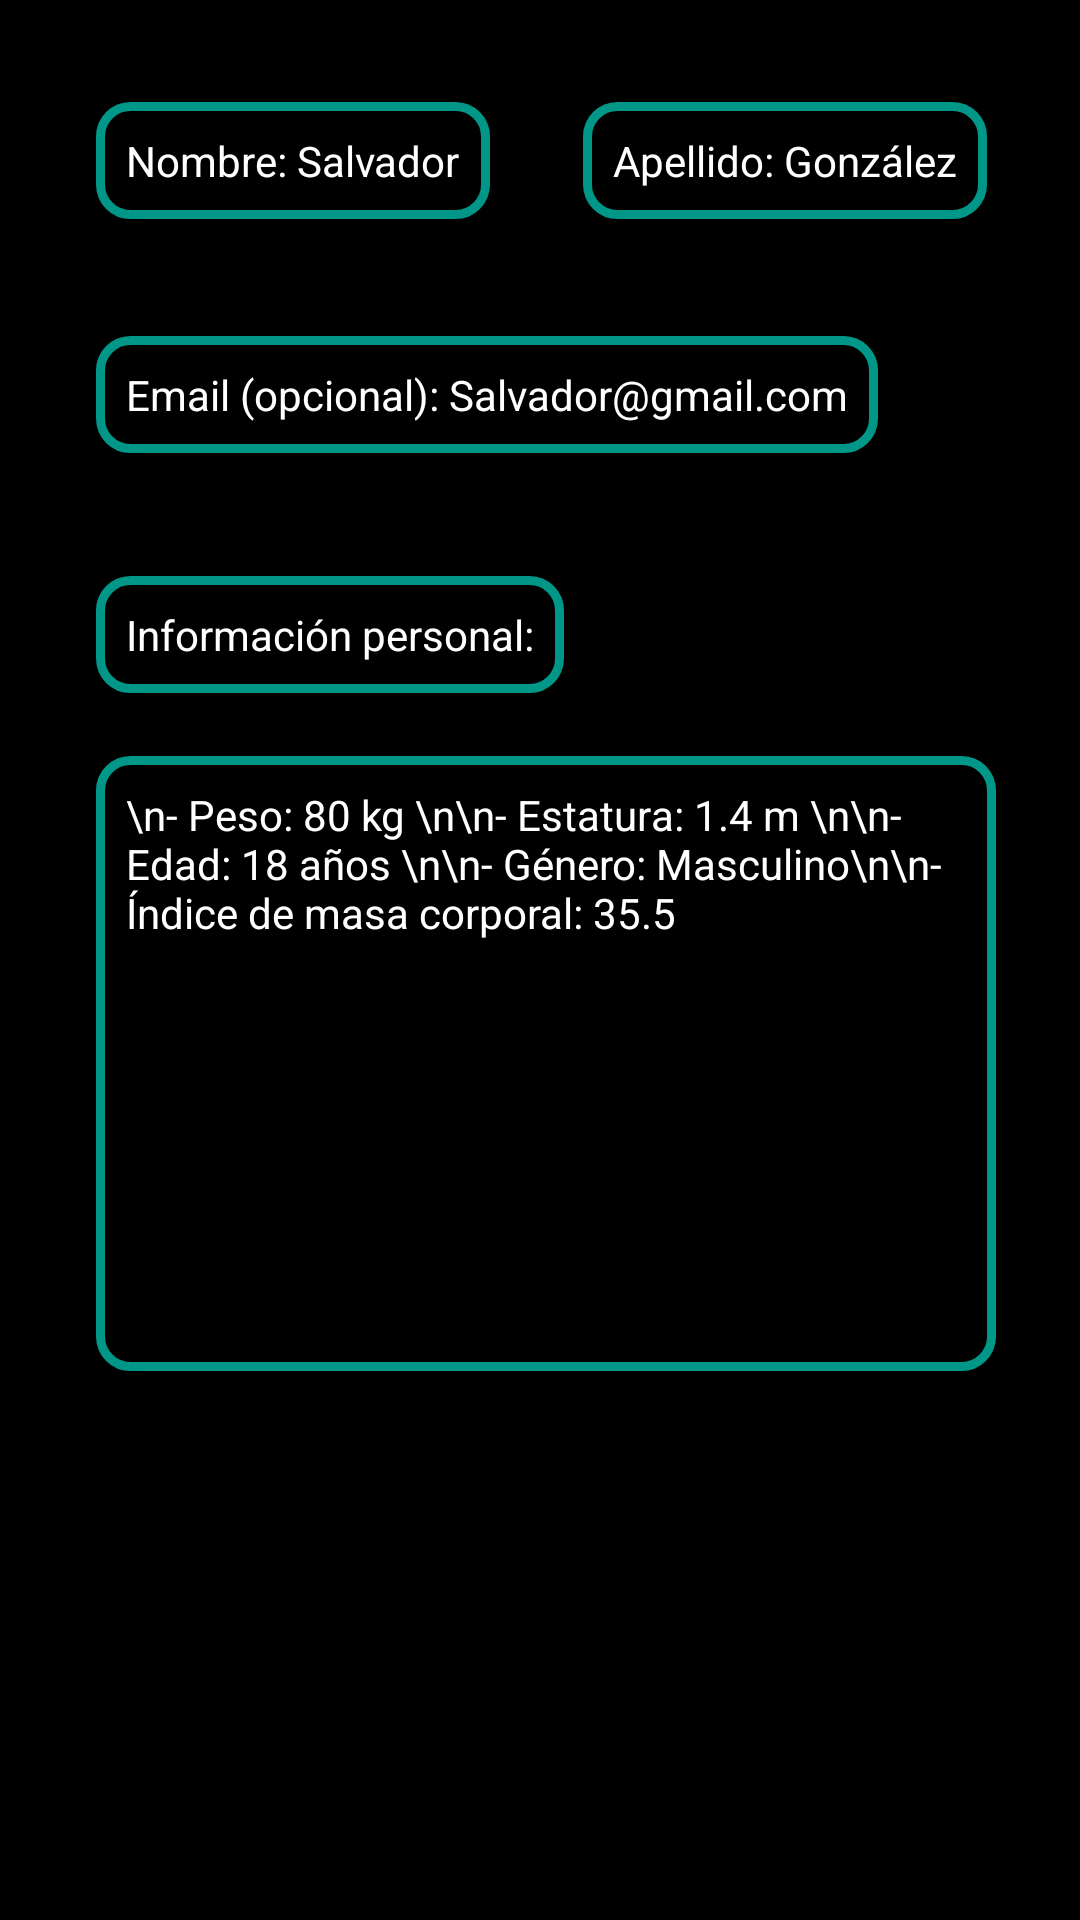

Write the Android layout XML for this screen, with the resource values it uses.
<!-- AndroidManifest.xml: application theme Theme.SplashScreen -->
<!-- res/layout/fragment_info_usuario.xml -->
<?xml version="1.0" encoding="utf-8"?>
<ScrollView xmlns:android="http://schemas.android.com/apk/res/android"
    xmlns:app="http://schemas.android.com/apk/res-auto"
    xmlns:tools="http://schemas.android.com/tools"
    android:id="@+id/scrollView"
    android:layout_width="match_parent"
    android:layout_height="match_parent">
    <androidx.constraintlayout.widget.ConstraintLayout
        android:layout_width="match_parent"
        android:layout_height="match_parent"
        android:background="#000000"
        tools:context=".info_usuario">


        <TextView
            android:id="@+id/nombre"
            android:layout_width="wrap_content"
            android:layout_height="wrap_content"
            android:layout_marginStart="32dp"
            android:layout_marginTop="34dp"
            android:background="@drawable/border_style"
            android:text="Nombre: Salvador"
            android:textColor="#FFFFFF"
            app:layout_constraintStart_toStartOf="parent"
            app:layout_constraintTop_toTopOf="parent" />

        <TextView
            android:id="@+id/mail"
            android:layout_width="wrap_content"
            android:layout_height="wrap_content"
            android:layout_marginStart="32dp"
            android:layout_marginTop="112dp"
            android:background="@drawable/border_style"
            android:text="Email (opcional): Salvador@gmail.com"
            android:textColor="#FFFFFF"
            app:layout_constraintStart_toStartOf="parent"
            app:layout_constraintTop_toTopOf="parent"
            />

        <TextView
            android:id="@+id/personal"
            android:layout_width="wrap_content"
            android:layout_height="wrap_content"
            android:layout_marginStart="32dp"
            android:layout_marginTop="192dp"
            android:background="@drawable/border_style"
            android:text="Información personal:"
            android:textColor="#FFFFFF"
            app:layout_constraintStart_toStartOf="parent"
            app:layout_constraintTop_toTopOf="parent" />


        <TextView
            android:id="@+id/personal2"
            android:layout_width="wrap_content"
            android:layout_height="wrap_content"
            android:layout_marginStart="32dp"
            android:layout_marginTop="252dp"
            android:width="300dp"
            android:height="205dp"
            android:background="@drawable/border_style"
            android:text="\n- Peso: 80 kg \n\n- Estatura: 1.4 m \n\n- Edad: 18 años \n\n- Género: Masculino\n\n- Índice de masa corporal: 35.5"
            android:textColor="#FFFFFF"
            app:layout_constraintStart_toStartOf="parent"
            app:layout_constraintTop_toTopOf="parent" />

        <TextView
            android:id="@+id/apellido"
            android:layout_width="wrap_content"
            android:layout_height="wrap_content"
            android:layout_marginStart="32dp"
            android:layout_marginTop="34dp"
            android:layout_marginEnd="32dp"
            android:background="@drawable/border_style"
            android:text="Apellido: González"
            android:textColor="#FFFFFF"
            app:layout_constraintEnd_toEndOf="parent"
            app:layout_constraintStart_toEndOf="@+id/nombre"
            app:layout_constraintTop_toTopOf="parent" />

    </androidx.constraintlayout.widget.ConstraintLayout>
</ScrollView>
<!-- resources referenced by this layout -->
<resources>
  <!-- drawable border_style (drawable) -->
  <?xml version="1.0" encoding="utf-8"?>
  <shape xmlns:android="http://schemas.android.com/apk/res/android" android:shape="rectangle">
      <stroke android:width="3sp" android:color="#009688"/>
      <padding
          android:bottom="10sp"
          android:left="10sp"
          android:right="10sp"
          android:top="10sp" />
      <corners android:radius="10sp"/>
  
  </shape>
  <style name="Theme.SplashScreen" parent="Theme.MaterialComponents.NoActionBar">
          <item name="android:windowBackground">
              @drawable/splash_background</item>
      </style>
  <!-- drawable splash_background (drawable) -->
  <?xml version="1.0" encoding="utf-8"?>
  <layer-list xmlns:android=
      "http://schemas.android.com/apk/res/android">
      <item android:drawable="@color/black"/>
      <item>
          <bitmap
              android:gravity="center"
              android:src="@mipmap/ic_launcher_foreground"/>
      </item>
  </layer-list>
  <color name="black">#FF000000</color>
</resources>
